Image classification data set "processed" (shaguntalwar17/BrainTumor_CDSS on GitHub). Class labels (4): glioma, meningioma, no tumor, pituitary tumor.

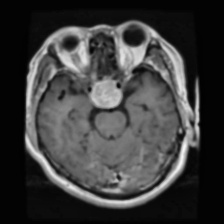
Label: pituitary tumor

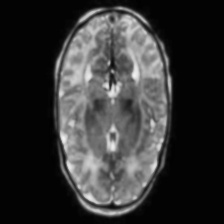
Label: no tumor

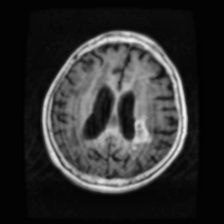
Label: glioma

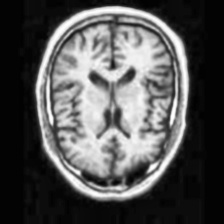
Label: no tumor

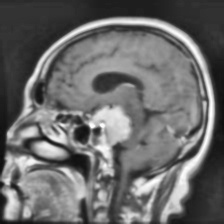
Label: meningioma

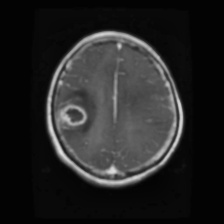
Label: glioma
